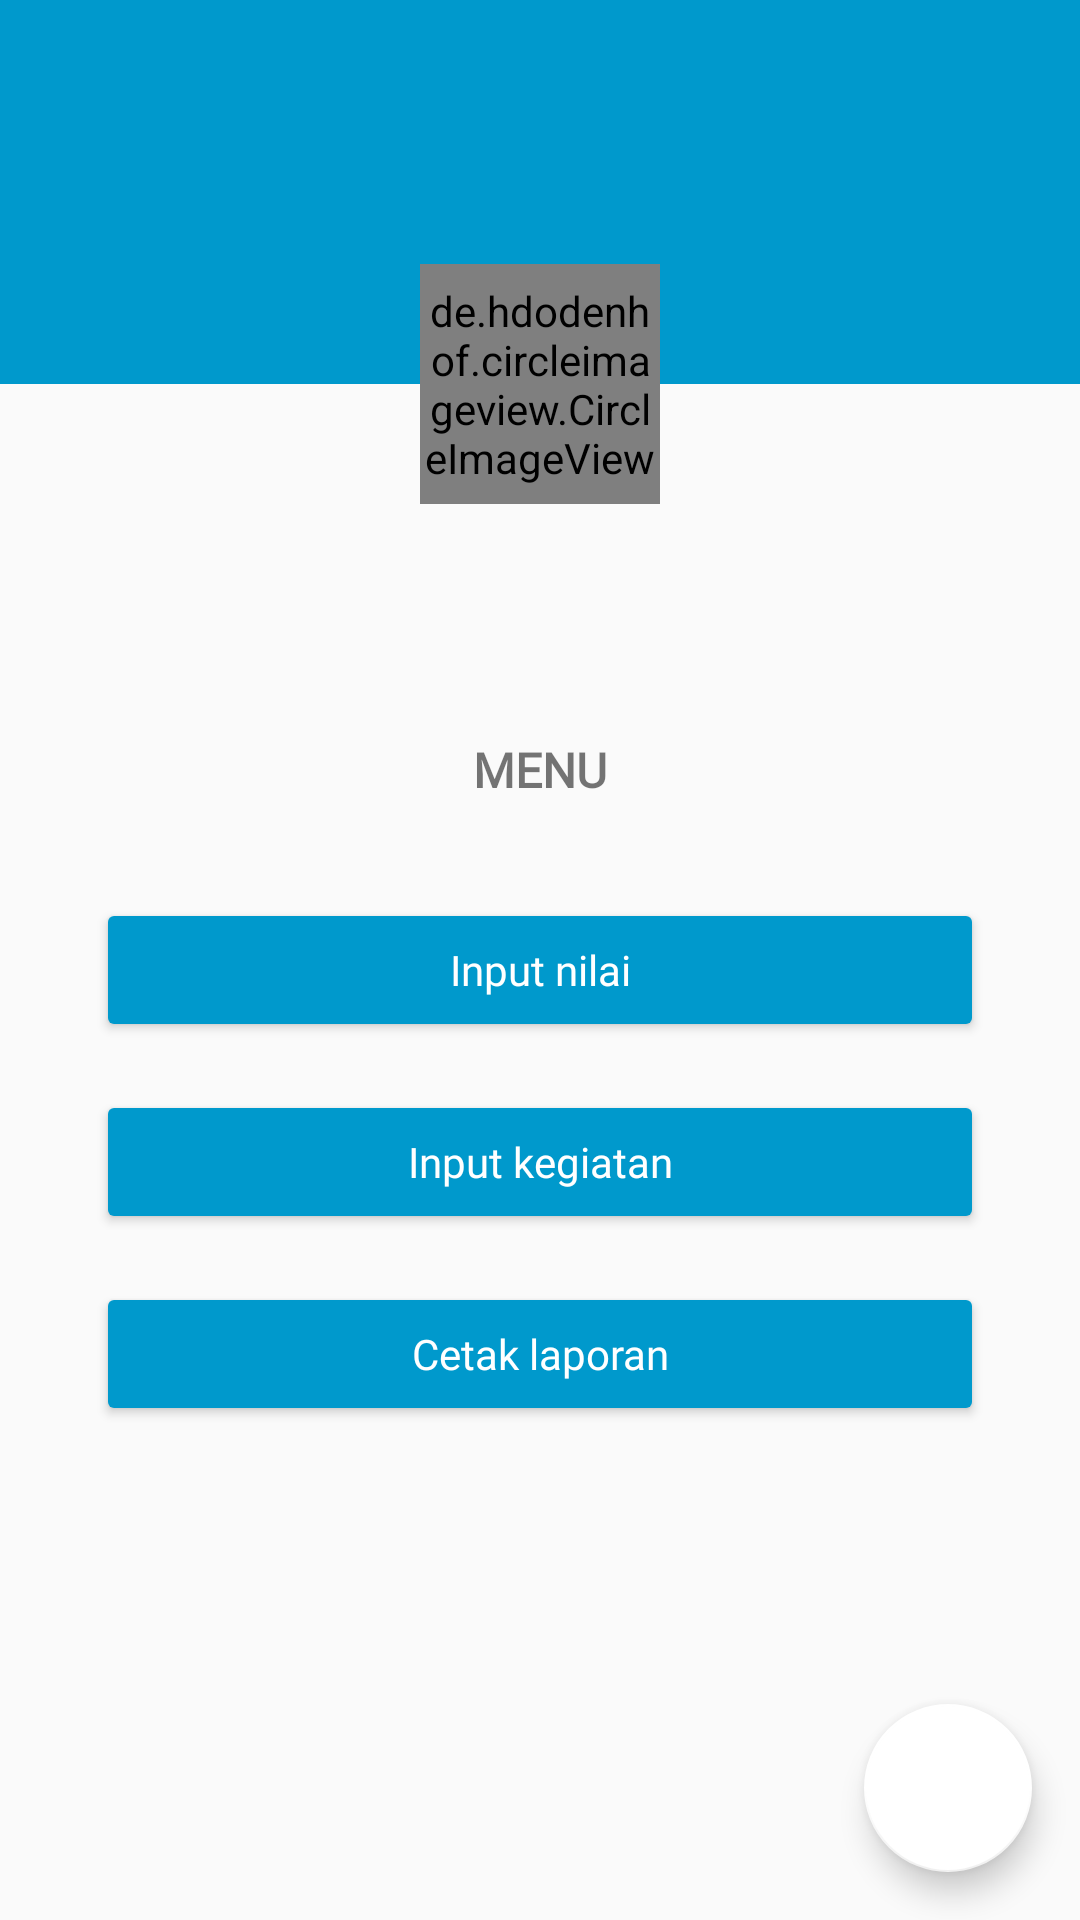

Reconstruct the res/layout file that produces this screen, plus the resources it refers to.
<!-- AndroidManifest.xml: application theme AppTheme -->
<!-- res/layout/mhs_dashboard.xml -->
<?xml version="1.0" encoding="utf-8"?>
<android.support.design.widget.CoordinatorLayout xmlns:android="http://schemas.android.com/apk/res/android"
    xmlns:app="http://schemas.android.com/apk/res-auto"
    xmlns:tools="http://schemas.android.com/tools"
    android:layout_width="match_parent"
    android:layout_height="match_parent"
    tools:context=".mahasiswa.Dashboard">

    <LinearLayout
        android:weightSum="1"
        android:clipChildren="false"
        android:orientation="vertical"
        android:layout_width="match_parent"
        android:layout_height="match_parent">

        <FrameLayout
            android:layout_width="match_parent"
            android:layout_height="0dp"
            android:layout_weight="0.2"
            android:background="@android:color/holo_blue_dark">
            <ImageButton
                android:id="@+id/dashboard_edit"
                android:background="?attr/selectableItemBackground"
                android:src="@drawable/ic_settings"
                android:padding="@dimen/fab_margin"
                android:layout_gravity="top|end"
                android:layout_width="wrap_content"
                android:layout_height="wrap_content" />
            <TextView
                android:id="@+id/dashboard_nm_mhs"
                android:fontFamily="@font/googlesans_reguler"
                android:textStyle="bold"
                android:textColor="@color/putih"
                android:textSize="@dimen/txt18"
                android:layout_gravity="center"
                android:layout_width="wrap_content"
                android:layout_height="wrap_content" />
        </FrameLayout>

        <android.support.v4.widget.NestedScrollView
            android:scrollbars="vertical"
            android:id="@+id/content"
            app:layout_behavior="@string/appbar_scrolling_view_behavior"
            android:layout_width="match_parent"
            android:layout_weight="0.8"
            android:layout_height="0dp">
            <android.support.constraint.ConstraintLayout xmlns:tools="http://schemas.android.com/tools"
                xmlns:android="http://schemas.android.com/apk/res/android"
                xmlns:app="http://schemas.android.com/apk/res-auto"
                android:layout_width="match_parent"
                android:padding="32dp"
                android:layout_height="match_parent">

                <Button
                    style="@style/AppTheme.Button"
                    android:fontFamily="@font/googlesans_reguler"
                    android:id="@+id/dashboard_cl"
                    android:layout_width="0dp"
                    android:layout_height="wrap_content"
                    android:layout_marginTop="16dp"
                    android:text="Cetak laporan"
                    android:textAllCaps="false"
                    android:textColor="@color/putih"
                    app:layout_constraintEnd_toEndOf="parent"
                    app:layout_constraintStart_toStartOf="parent"
                    app:layout_constraintTop_toBottomOf="@+id/dashboard_ik" />

                <TextView
                    android:fontFamily="@font/googlesans_reguler"
                    android:id="@+id/textView"
                    android:layout_width="wrap_content"
                    android:layout_height="wrap_content"
                    android:layout_marginStart="8dp"
                    android:layout_marginEnd="8dp"
                    android:layout_marginBottom="8dp"
                    android:text="MENU"
                    android:textStyle="bold"
                    android:textSize="@dimen/txt16"
                    app:layout_constraintBottom_toBottomOf="parent"
                    app:layout_constraintEnd_toEndOf="parent"
                    app:layout_constraintStart_toStartOf="parent"
                    app:layout_constraintTop_toTopOf="parent"
                    app:layout_constraintVertical_bias="0.3" />

                <Button
                    style="@style/AppTheme.Button"
                    android:fontFamily="@font/googlesans_reguler"
                    android:textColor="@color/putih"
                    android:textAllCaps="false"
                    android:id="@+id/dashboard_in"
                    android:layout_width="0dp"
                    android:layout_height="wrap_content"
                    android:layout_marginTop="32dp"
                    android:text="Input nilai"
                    app:layout_constraintEnd_toEndOf="parent"
                    app:layout_constraintStart_toStartOf="parent"
                    app:layout_constraintTop_toBottomOf="@+id/textView" />

                <Button
                    style="@style/AppTheme.Button"
                    android:fontFamily="@font/googlesans_reguler"
                    android:id="@+id/dashboard_ik"
                    android:layout_width="0dp"
                    android:layout_height="wrap_content"
                    android:layout_marginTop="16dp"
                    android:text="Input kegiatan"
                    android:textAllCaps="false"
                    android:textColor="@color/putih"
                    app:layout_constraintEnd_toEndOf="parent"
                    app:layout_constraintStart_toStartOf="parent"
                    app:layout_constraintTop_toBottomOf="@+id/dashboard_in" />
            </android.support.constraint.ConstraintLayout>
        </android.support.v4.widget.NestedScrollView>

    </LinearLayout>

    <de.hdodenhof.circleimageview.CircleImageView
        android:src="@mipmap/ic_launcher_round"
        android:layout_margin="@dimen/fab_margin"
        android:layout_width="80dp" android:layout_height="80dp"
        app:layout_anchor="@+id/content"
        android:id="@+id/dashboard_img"
        app:layout_anchorGravity="top|center" />

    <android.support.design.widget.FloatingActionButton
        android:id="@+id/dashboard_fab_chat"
        android:layout_width="wrap_content"
        android:layout_height="wrap_content"
        android:layout_gravity="bottom|end"
        android:layout_margin="@dimen/fab_margin"
        app:backgroundTint="@android:color/white"
        app:fabSize="normal"
        app:srcCompat="@drawable/ic_message" />

</android.support.design.widget.CoordinatorLayout>
<!-- resources referenced by this layout -->
<resources>
  <color name="putih">#ffffff</color>
  <dimen name="fab_margin">16dp</dimen>
  <dimen name="txt16">16sp</dimen>
  <dimen name="txt18">18sp</dimen>
  <!-- drawable ic_message (drawable) -->
  <vector android:height="24dp" android:tint="@android:color/white"
      android:viewportHeight="24.0" android:viewportWidth="24.0"
      android:width="24dp" xmlns:android="http://schemas.android.com/apk/res/android">
      <path android:fillColor="#FF000000" android:pathData="M20,2L4,2c-1.1,0 -1.99,0.9 -1.99,2L2,22l4,-4h14c1.1,0 2,-0.9 2,-2L22,4c0,-1.1 -0.9,-2 -2,-2zM18,14L6,14v-2h12v2zM18,11L6,11L6,9h12v2zM18,8L6,8L6,6h12v2z"/>
  </vector>
  <style name="AppTheme.Button" parent="Widget.AppCompat.Button.Colored">
          <item name="colorButtonNormal">@color/ijo</item>
          <item name="android:textColor">@color/putih</item>
      </style>
  <style name="AppTheme" parent="Theme.AppCompat.Light.NoActionBar">
          
          <item name="colorPrimary">@color/colorPrimary</item>
          <item name="colorPrimaryDark">@color/item</item>
          <item name="colorAccent">@color/ijo</item>
      </style>
  <color name="ijo">@android:color/holo_blue_dark</color>
  <color name="colorPrimary">#008577</color>
  <color name="item">#000000</color>
</resources>
